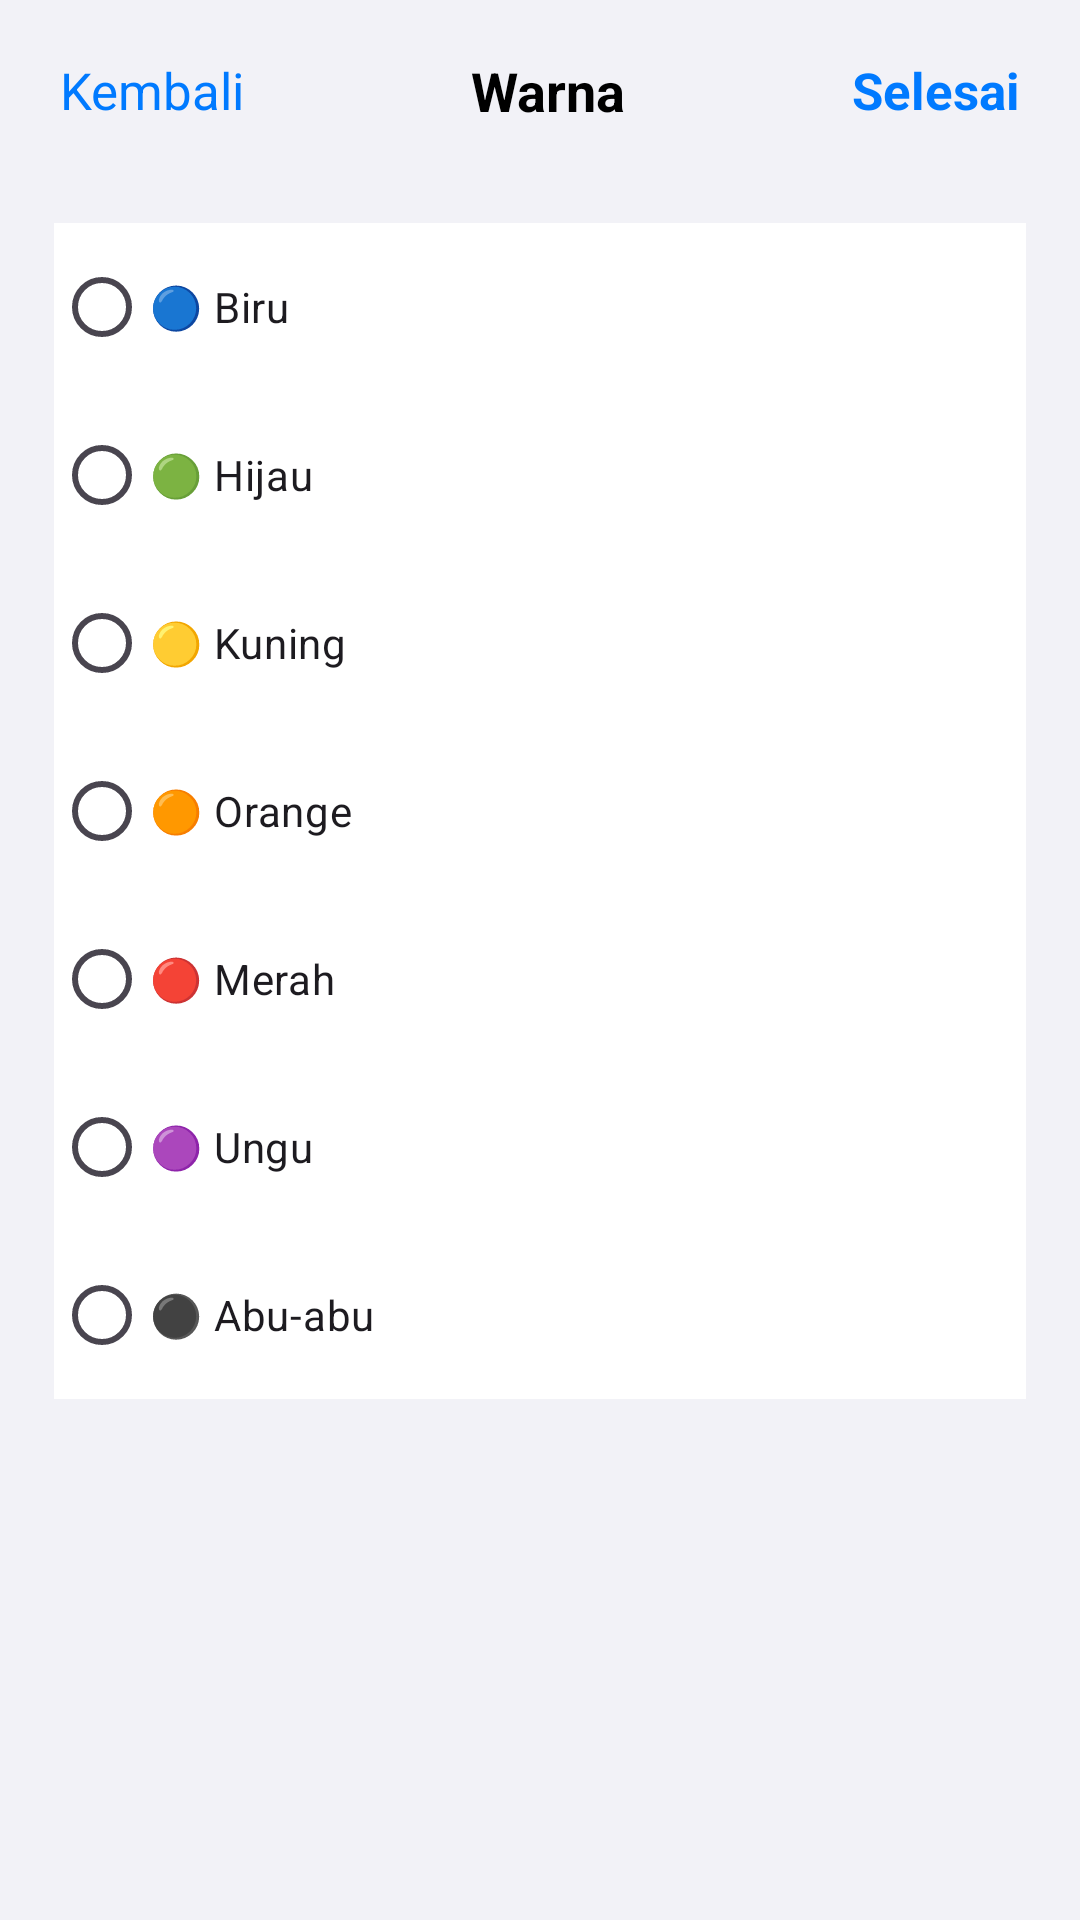

This screen was rendered from an Android layout file. Write that file and the resources it references.
<!-- AndroidManifest.xml: application theme Theme.Reminder -->
<!-- res/layout/activity_color.xml -->
<?xml version="1.0" encoding="utf-8"?>
<androidx.constraintlayout.widget.ConstraintLayout
    xmlns:android="http://schemas.android.com/apk/res/android"
    xmlns:app="http://schemas.android.com/apk/res-auto"
    android:id="@+id/main"
    android:layout_width="match_parent"
    android:layout_height="match_parent"
    android:background="#F2F2F7">

    <LinearLayout
        android:id="@+id/layoutToolbar"
        android:layout_width="0dp"
        android:layout_height="wrap_content"
        android:orientation="horizontal"
        android:gravity="center_vertical"
        android:paddingStart="20dp"
        android:paddingEnd="20dp"
        android:paddingTop="18dp"
        android:paddingBottom="14dp"
        app:layout_constraintTop_toTopOf="parent"
        app:layout_constraintStart_toStartOf="parent"
        app:layout_constraintEnd_toEndOf="parent">

        <TextView
            android:id="@+id/txtBack"
            android:layout_width="wrap_content"
            android:layout_height="wrap_content"
            android:text="Kembali"
            android:textColor="#007AFF"
            android:textSize="17sp"/>

        <TextView
            android:layout_width="0dp"
            android:layout_height="wrap_content"
            android:layout_weight="1"
            android:gravity="center"
            android:text="Warna"
            android:textStyle="bold"
            android:textColor="#000000"
            android:textSize="18sp"/>

        <TextView
            android:id="@+id/txtDone"
            android:layout_width="wrap_content"
            android:layout_height="wrap_content"
            android:text="Selesai"
            android:textStyle="bold"
            android:textColor="#007AFF"
            android:textSize="17sp"/>

    </LinearLayout>

    <RadioGroup
        android:id="@+id/radioGroup"
        android:layout_width="0dp"
        android:layout_height="wrap_content"
        android:layout_margin="18dp"
        android:background="#FFFFFF"
        android:orientation="vertical"
        app:layout_constraintTop_toBottomOf="@id/layoutToolbar"
        app:layout_constraintStart_toStartOf="parent"
        app:layout_constraintEnd_toEndOf="parent">

        <RadioButton
            android:id="@+id/rbBlue"
            android:layout_width="match_parent"
            android:layout_height="56dp"
            android:text="🔵 Biru"/>

        <RadioButton
            android:id="@+id/rbGreen"
            android:layout_width="match_parent"
            android:layout_height="56dp"
            android:text="🟢 Hijau"/>

        <RadioButton
            android:id="@+id/rbYellow"
            android:layout_width="match_parent"
            android:layout_height="56dp"
            android:text="🟡 Kuning"/>

        <RadioButton
            android:id="@+id/rbOrange"
            android:layout_width="match_parent"
            android:layout_height="56dp"
            android:text="🟠 Orange"/>

        <RadioButton
            android:id="@+id/rbRed"
            android:layout_width="match_parent"
            android:layout_height="56dp"
            android:text="🔴 Merah"/>

        <RadioButton
            android:id="@+id/rbPurple"
            android:layout_width="match_parent"
            android:layout_height="56dp"
            android:text="🟣 Ungu"/>

        <RadioButton
            android:id="@+id/rbGray"
            android:layout_width="match_parent"
            android:layout_height="56dp"
            android:text="⚫ Abu-abu"/>

    </RadioGroup>

</androidx.constraintlayout.widget.ConstraintLayout>
<!-- resources referenced by this layout -->
<resources>
  <style name="Theme.Reminder" parent="Base.Theme.Reminder" />
  <style name="Base.Theme.Reminder" parent="Theme.Material3.DayNight.NoActionBar">
  
          <item name="colorPrimary">@color/primaryBlue</item>
          <item name="colorOnPrimary">@color/white</item>
  
          <item name="android:statusBarColor">@color/backgroundColor</item>
          <item name="android:navigationBarColor">@color/backgroundColor</item>
  
          <item name="android:windowBackground">@color/backgroundColor</item>
  
          <item name="android:windowLightStatusBar">true</item>
          <item name="android:windowLightNavigationBar">true</item>
  
      </style>
  <color name="primaryBlue">#007AFF</color>
  <color name="white">#FFFFFF</color>
  <color name="backgroundColor">#F5F5F7</color>
</resources>
